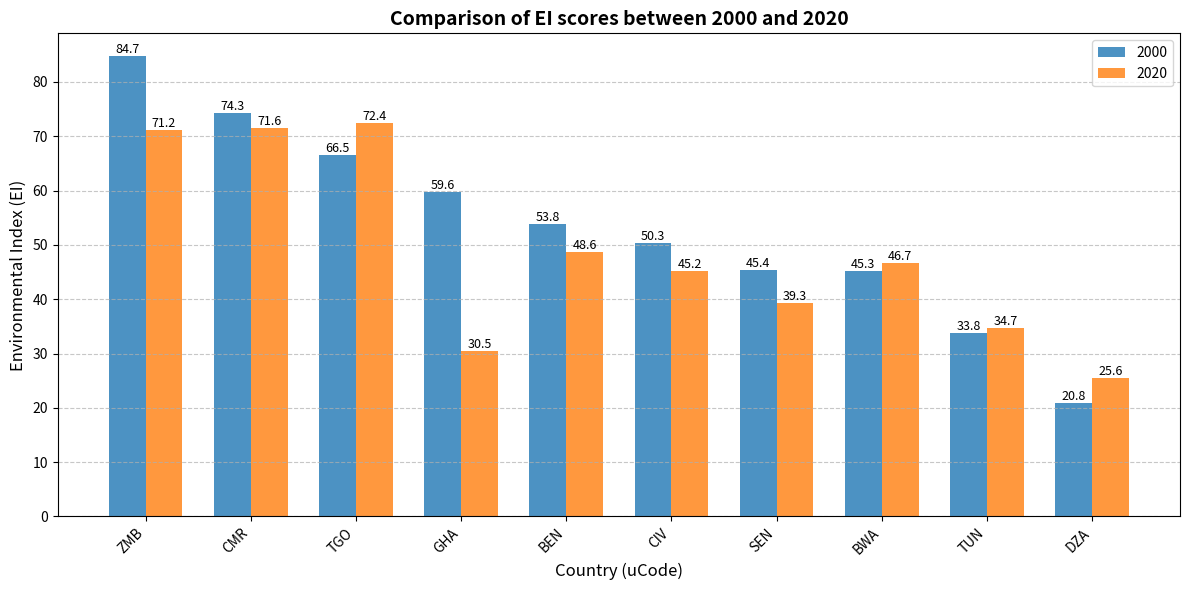

Here is the Python script that generated this plot:
import pandas as pd
import matplotlib.pyplot as plt
import numpy as np

# Création du DataFrame
data = {
    'uCode': ['BEN', 'BWA', 'CIV', 'CMR', 'DZA', 'GHA', 'SEN', 'TGO', 'TUN', 'ZMB'],
    'Rank_2000': [5, 8, 6, 2, 10, 4, 7, 3, 9, 1],
    'EI_2000': [53.84, 45.26, 50.27, 74.28, 20.84, 59.65, 45.37, 66.5, 33.77, 84.71],
    'Rank_2020': [4, 5, 6, 2, 10, 9, 7, 1, 8, 3],
    'EI_2020': [48.62, 46.67, 45.2, 71.6, 25.58, 30.49, 39.29, 72.42, 34.73, 71.17]
}
df = pd.DataFrame(data)

# Sort countries by EI 2000 (for an ordered chart)
df = df.sort_values('EI_2000', ascending=False)

# Chart parameters
bar_width = 0.35
index = np.arange(len(df))
colors = ['#1f77b4', '#ff7f0e']  # Bleu pour 2000, orange pour 2020

# Graphic design
plt.figure(figsize=(12, 6))

# Bars for 2000 and 2020
bars1 = plt.bar(index - bar_width/2, df['EI_2000'], bar_width,
                color=colors[0], label='2000', alpha=0.8)
bars2 = plt.bar(index + bar_width/2, df['EI_2020'], bar_width,
                color=colors[1], label='2020', alpha=0.8)

# labels and titles
plt.xlabel('Country (uCode)', fontsize=12)
plt.ylabel('Environmental Index (EI)', fontsize=12)
plt.title('Comparison of EI scores between 2000 and 2020', fontsize=14, fontweight='bold')
plt.xticks(index, df['uCode'], rotation=45, ha='right')
plt.legend()

# Adding values to bars (optional)
for bar in bars1 + bars2:
    height = bar.get_height()
    plt.text(bar.get_x() + bar.get_width()/2., height,
             f'{height:.1f}',
             ha='center', va='bottom', fontsize=9)

# adjustments
plt.grid(axis='y', linestyle='--', alpha=0.7)
plt.tight_layout()

# Save and display
plt.savefig('comparaison_EI_2000_2020.png', dpi=300, bbox_inches='tight')
plt.show()